Run: headless pygame with SDL's dummy video driver; simulated clock (each Clock.tick advances the game by its frame time, no real sleeping); random seed 0; keys injected as events and as key.get_pressed() state; no mouse input.
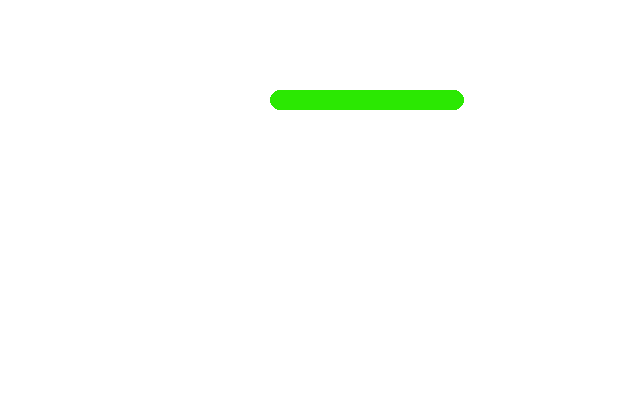
Frame 1 of 4 · flips 1–60 · no input
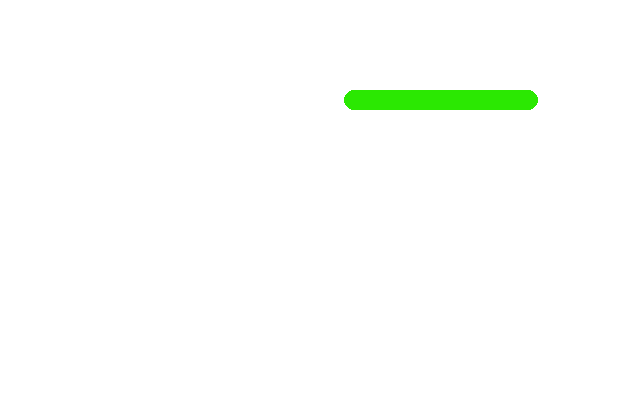
Frame 2 of 4 · flips 61–180 · tapped SPACE, RETURN · held RIGHT (→), D
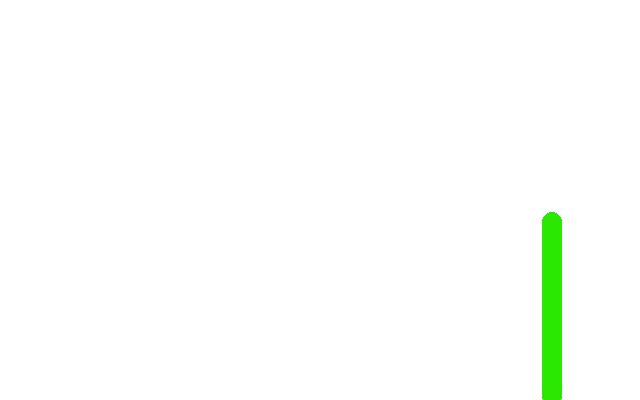
Frame 3 of 4 · flips 181–300 · held DOWN (↓), S
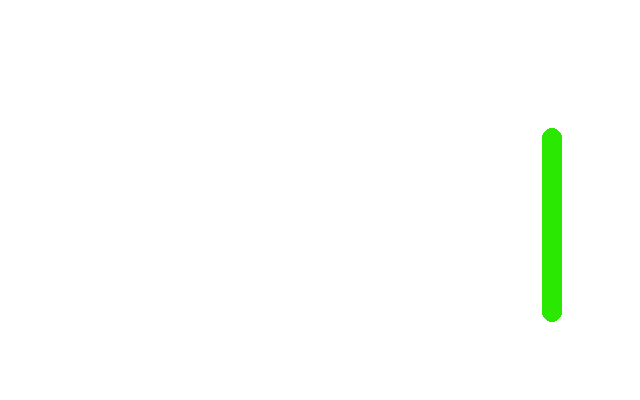
Frame 4 of 4 · flips 301–420 · held LEFT (←), A, UP (↑), W

The pygame program that drew these frames:

import pygame
from pygame.locals import *
from sys import exit
from random import *
import math


class CreatWindow(object):
    """游戏窗口控制类"""

    locat = [100, 100]  # 本地坐标
    maxspeed = 6  # 最大速度
    speed_xy = [maxspeed, 0]  # x,y方向的速度

    angle = 90  # 蛇头方向的偏转角度
    angle_speed=15 #蛇头转向时的速度

    direction = 4  # 方向,1 上,2 下,3 左,4 右

    snake = []  # 蛇身节点

    def __init__(self, size):

        self.size = size

        pygame.init()
        self.screen = pygame.display.set_mode(size, 0, 32)
        pygame.display.set_caption("Snake War")
        self.clock = pygame.time.Clock()

        self.snake = [(100, 100), (90, 100), (80, 100), (70, 100),
                      (60, 100), (50, 100), (40, 100), (30, 100), (20, 100), (10, 100), ]

    def setTick(self, fip=60):
        self.clock.tick(fip)

    def setBackground(self, img=None, pos=None):

        self.screen.fill((255, 255, 255))

        if img is not None:
            self.screen.blit(img, pos)

    def drawCircle(self, rp):
        rc = (43, 232, 2)
        #rp = (100, 100)
        rr = 10
        pygame.draw.circle(self.screen, rc, rp, rr)

    def drawSnake(self):
        for x in self.snake:
            self.drawCircle(x)

    def update(self):
        pygame.display.update()

    def ListionEvent(self):
        for event in pygame.event.get():
            if event.type == QUIT:
                pygame.quit()
                exit()

    def move(self):

        keys = pygame.key.get_pressed()

        L = keys[K_LEFT]
        R = keys[K_RIGHT]
        U = keys[K_UP]
        D = keys[K_DOWN]

        if L and self.direction != 4:
            self.direction = 3
            if self.angle < 90 or self.angle > 270:
                self.angle -= self.angle_speed
            elif self.angle < 270:
                self.angle += self.angle_speed

        if R and self.direction != 3:
            self.direction = 4
            if self.angle > 270 or self.angle < 90:
                self.angle += self.angle_speed
            elif self.angle > 90:
                self.angle -= self.angle_speed

        if U and self.direction != 2:
            self.direction = 1
            if self.angle > 180:
                self.angle -= self.angle_speed
            elif self.angle < 180:
                self.angle += self.angle_speed

        if D and self.direction != 1:
            self.direction = 2
            if self.angle > 180:
                self.angle += self.angle_speed
            elif self.angle > 0:
                self.angle -= self.angle_speed

        #偏转角度修正
        if self.angle > 360:
            self.angle = self.angle % 360
        if self.angle < 0:
            self.angle = 360 + self.angle

        #计算xy方向的速度
        self.locat[0] += (int)(self.maxspeed *
                               round(math.sin(math.pi * 2 * (self.angle / 360.)), 4))
        self.locat[1] += (int)(self.maxspeed *
                               round(math.cos(math.pi * 2 * (self.angle / 360.)), 4))

        #加入蛇身列表,移动蛇
        self.snake.insert(0, (self.locat[0], self.locat[1]))
        if len(self.snake) > 30:
            self.snake.pop()

        if self.locat[0] > 640:
            self.locat[0] = 0
        if self.locat[0] < 0:
            self.locat[0] = 640
        if self.locat[1] > 400:
            self.locat[1] = 0
        if self.locat[1] < 0:
            self.locat[1] = 400


if __name__ == '__main__':
    win = CreatWindow((640, 400))

    while True:
        win.setTick(30)
        win.setBackground()
        win.ListionEvent()

        win.drawSnake()
        win.move()

        win.update()
